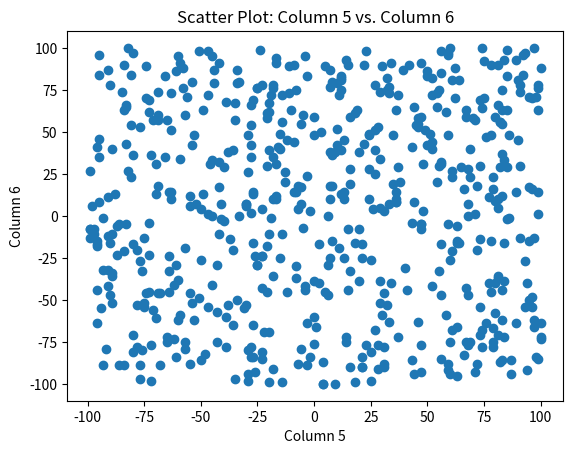
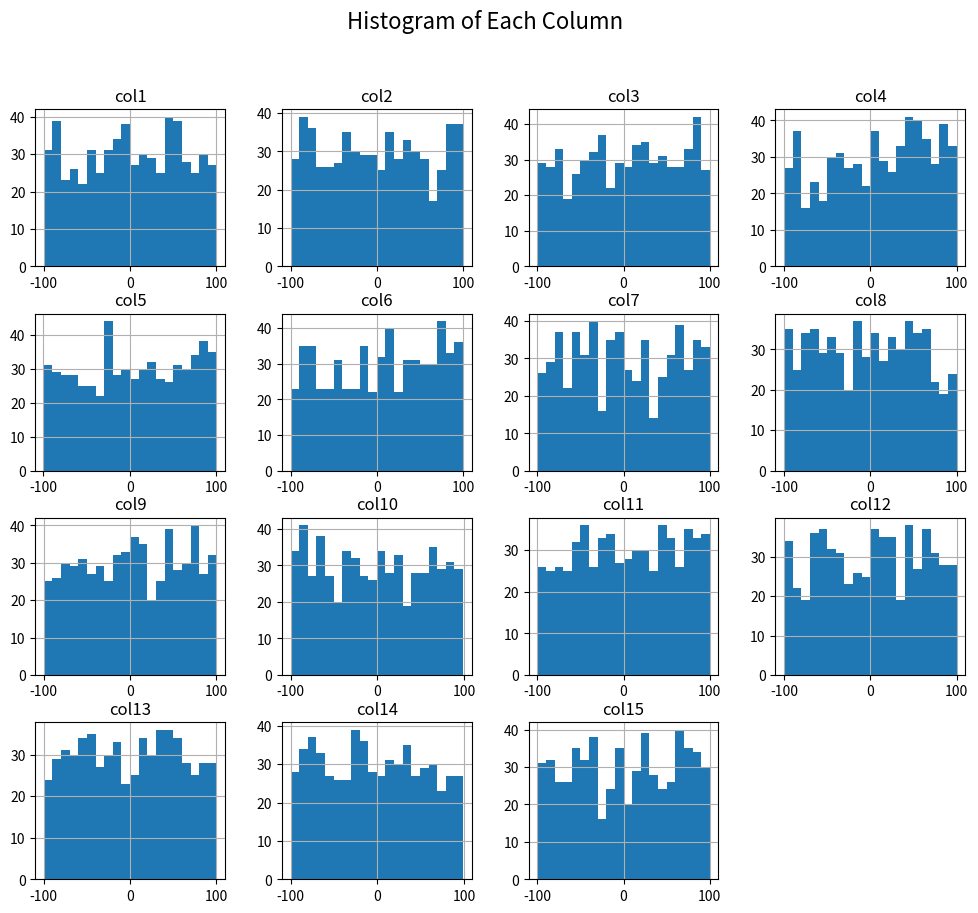
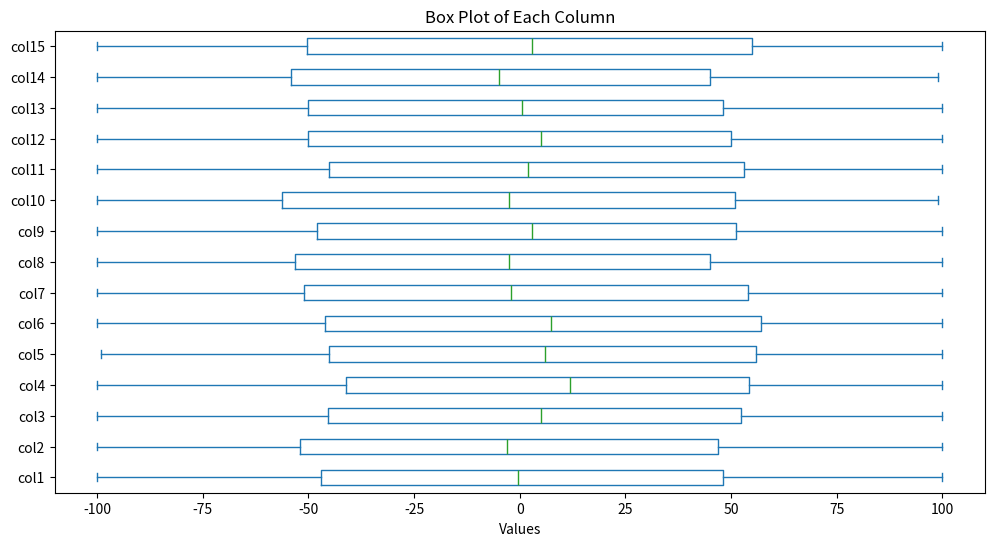

The matplotlib source for these figures, in order:
# Question 14
import numpy as np
import pandas as pd
import matplotlib.pyplot as plt

np.random.seed(42)
dataset = pd.DataFrame(np.random.randint(-100, 101, size=(600, 15)), columns=[f'col{i}' for i in range(1, 16)])

# a) 
plt.scatter(dataset['col5'], dataset['col6'])
plt.xlabel('Column 5')
plt.ylabel('Column 6')
plt.title('Scatter Plot: Column 5 vs. Column 6')
plt.show()

# b)
dataset.hist(figsize=(12, 10), bins=20)
plt.suptitle('Histogram of Each Column', fontsize=16)
plt.show()

# c)
dataset.plot(kind='box', vert=False, figsize=(12, 6))
plt.title('Box Plot of Each Column')
plt.xlabel('Values')
plt.show()